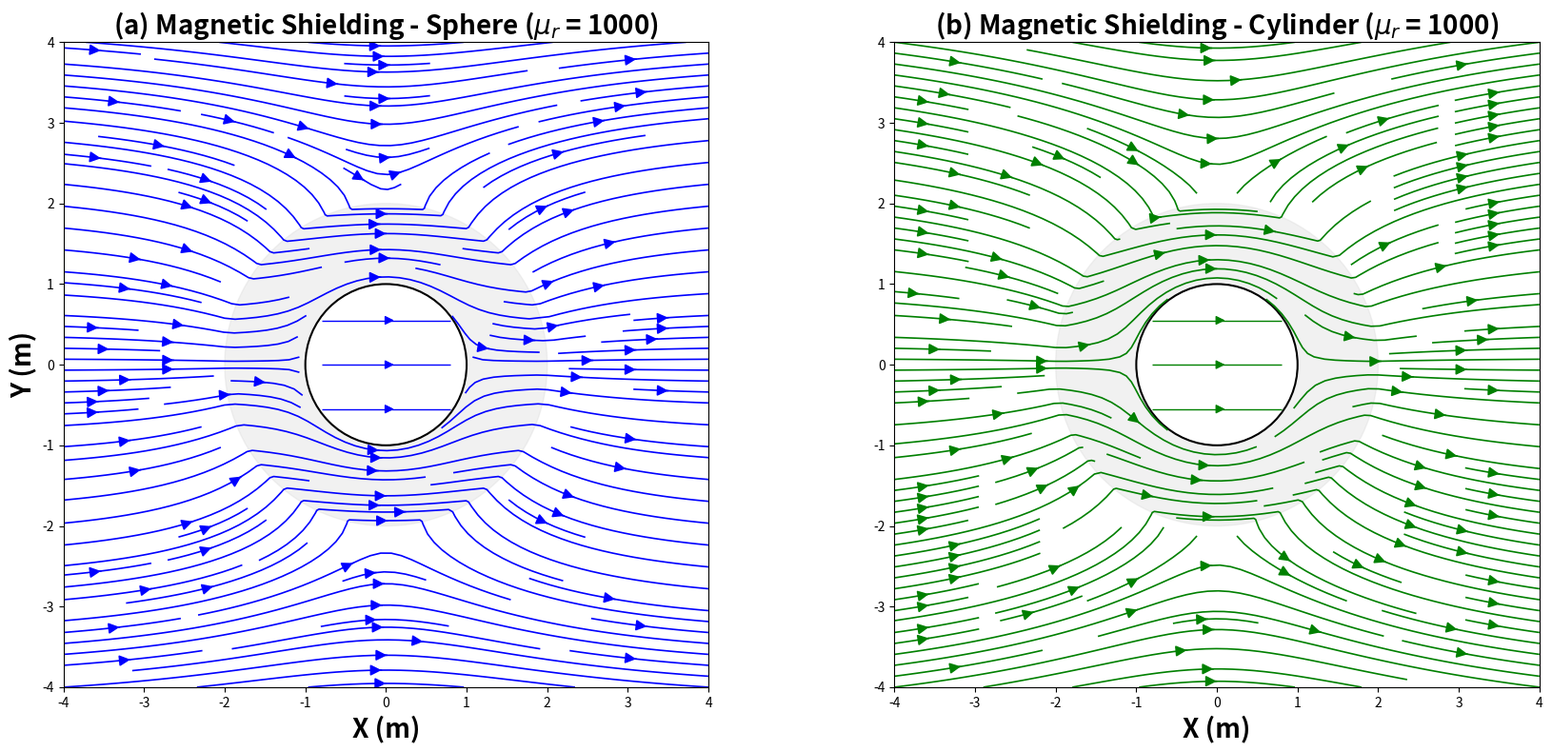

Write the Python code that produced this figure.
# Magnetic shielding for the case of a cylindrical shell and for the case
# of a spherical shell.
#
# CORRECTED VERSION of magnetic_shieldingV3.py -- same visual style as the
# original model. Changes:
#
#   (1) BUG FIX (sphere, exterior region): the induced-dipole coefficient
#       C_esf was transcribed incorrectly from the Supplementary Material.
#       Correct numerator (coefficient G1 of the SM):
#           (mu_r - 1)(2 mu_r + 1)(1 - a^3/b^3)
#       The wrong C violated the boundary conditions at r = b (relative
#       error ~9% at mu_r = 2). With the fix, continuity of B_n and H_t
#       holds to machine precision (see verify.py).
#   (2) Field lines are now VISIBLE inside the cavity (Reviewer 2,
#       suggestion 1). The white cavity patch no longer covers the lines
#       (zorder), the cavity is excluded from the density-based streamplot
#       (which would fill it with as many lines as the exterior, visually
#       overstating the weak interior field), and exactly THREE seeded
#       lines are drawn inside.
#       PHYSICS NOTE: within this model the cavity field is EXACTLY
#       uniform, H_vec = H_int * x_hat. The lines inside are therefore
#       STRAIGHT, horizontal and equally spaced -- a small residual field
#       does NOT imply curvature. Only the l = 1 (nu = 1) harmonic is
#       excited by a uniform applied field; every other harmonic satisfies
#       a homogeneous system with nonzero determinant and vanishes
#       (see verify_cavity_uniformity.py for the numerical demonstration).
#   (3) H0 harmonized: all coefficients now carry H0 (the cylinder block
#       used dimensionless coefficients multiplied by H0 afterwards).
#   (4) Cleanup: unused imports (Rectangle, math) and unused d removed;
#       stray "[8]" comment marker removed; finer grid (n = 300) for
#       smoother streamlines.

import numpy as np
import matplotlib.pyplot as plt
from matplotlib.patches import Circle

# =================================================================
# Input parameters
# =================================================================

mu_r = 1000.0  # Relative permeability (typical for ferromagnetic materials)
H0 = 1.0       # Intensity of the applied magnetic field
a = 1.0        # Inner Radius (m)
b = 2.0        # External Radius (m)
L = 4.0        # Plot limit

# -----------------------------------------------------------------
# 1. CALCULATION AND SIMULATION FOR SPHERES
# -----------------------------------------------------------------

def calculate_sphere_shielding(H0, mu_r, a, b):
    """
    Calculate the internal magnetic field (H_int) and the Shielding Factor (SF)
    for a spherical shell under a uniform field H0.
    """

    # General Denominator
    denominator = (mu_r + 2) * (2 * mu_r + 1) - 2 * (a**3 / b**3) * (mu_r - 1)**2

    # Field in the internal cavity (exactly uniform: H = H_int * x_hat)
    H_int = (9 * mu_r * H0) / denominator

    # Shielding Factor
    SF = H0 / H_int

    # Constants for plotting
    A = H0 * (3 * (2 * mu_r + 1)) / denominator
    B = H0 * (3 * (mu_r - 1) * a**3) / denominator
    # --- corrected exterior (induced dipole) coefficient: C = G1 of the SM ---
    C = H0 * b**3 * (mu_r - 1) * (2 * mu_r + 1) * (1 - a**3 / b**3) / denominator

    return H_int, SF, A, B, C

H_int_esf, SF_esf, A_esf, B_esf, C_esf = calculate_sphere_shielding(H0, mu_r, a, b)

n = 300
x = np.linspace(-L, L, n)
y = np.linspace(-L, L, n)
X, Y = np.meshgrid(x, y)
R = np.sqrt(X**2 + Y**2)
Theta = np.arctan2(Y, X)

Hx_esf = np.zeros_like(X)
Hy_esf = np.zeros_like(Y)

cavity = R < a
layer = (R >= a) & (R <= b)
exterior = R > b

# 1. Cavity region (r < a): exactly uniform field along +x
Hx_esf[cavity] = H_int_esf
Hy_esf[cavity] = 0.0

# 2. Region with magnetic material (a <= r <= b)
r_layer = R[layer]
theta_layer = Theta[layer]
Hr_layer = (A_esf - 2 * B_esf / r_layer**3) * np.cos(theta_layer)
Htheta_layer = -(A_esf + B_esf / r_layer**3) * np.sin(theta_layer)
Hx_esf[layer] = Hr_layer * np.cos(theta_layer) - Htheta_layer * np.sin(theta_layer)
Hy_esf[layer] = Hr_layer * np.sin(theta_layer) + Htheta_layer * np.cos(theta_layer)

# 3. External region (r > b)
r_ex = R[exterior]
theta_ex = Theta[exterior]
Hr_ex = (H0 + 2 * C_esf / r_ex**3) * np.cos(theta_ex)
Htheta_ex = -(H0 - C_esf / r_ex**3) * np.sin(theta_ex)
Hx_esf[exterior] = Hr_ex * np.cos(theta_ex) - Htheta_ex * np.sin(theta_ex)
Hy_esf[exterior] = Hr_ex * np.sin(theta_ex) + Htheta_ex * np.cos(theta_ex)


# -----------------------------------------------------------------
# 2. CALCULATION AND SIMULATION FOR CYLINDER (TRANSVERSE FIELD)
# -----------------------------------------------------------------

def calculate_cylinder_shielding(H0, mu_r, a, b):
    """
    Calculate the internal magnetic field (H_int) and the Shielding Factor (SF)
    for a cylindrical shell under a static transverse field H0.
    """

    # Denominator of the analytical formula (Transverse Cylinder)
    denom = (mu_r + 1)**2 * b**2 - (mu_r - 1)**2 * a**2

    # Field in the internal cavity (exactly uniform: H = H_int * x_hat)
    H_int = (4 * mu_r * b**2) / denom * H0

    # Shielding Factor
    SF = H0 / H_int

    # Constants for plotting (H0 included, as in the sphere block)
    A = 2 * (mu_r + 1) * b**2 * H0 / denom
    B = 2 * (mu_r - 1) * a**2 * b**2 * H0 / denom
    C = b**2 * (mu_r**2 - 1) * (b**2 - a**2) * H0 / denom

    return H_int, SF, A, B, C

H_int_cil, SF_cil, A_cil, B_cil, C_cil = calculate_cylinder_shielding(H0, mu_r, a, b)


Hx_cil = np.zeros_like(X)
Hy_cil = np.zeros_like(Y)

# 1. Cavity region (r < a): exactly uniform field along +x
Hx_cil[cavity] = H_int_cil
Hy_cil[cavity] = 0.0

# 2. Layer Region (a <= r <= b)
r_layer = R[layer]
theta_layer = Theta[layer]
Hr_layer = (A_cil - B_cil / r_layer**2) * np.cos(theta_layer)
Htheta_layer = -(A_cil + B_cil / r_layer**2) * np.sin(theta_layer)
Hx_cil[layer] = Hr_layer * np.cos(theta_layer) - Htheta_layer * np.sin(theta_layer)
Hy_cil[layer] = Hr_layer * np.sin(theta_layer) + Htheta_layer * np.cos(theta_layer)

# 3. External region (r > b)
r_ex = R[exterior]
theta_ex = Theta[exterior]
Hr_ex = (H0 + C_cil / r_ex**2) * np.cos(theta_ex)
Htheta_ex = -(H0 - C_cil / r_ex**2) * np.sin(theta_ex)
Hx_cil[exterior] = Hr_ex * np.cos(theta_ex) - Htheta_ex * np.sin(theta_ex)
Hy_cil[exterior] = Hr_ex * np.sin(theta_ex) + Htheta_ex * np.cos(theta_ex)


# =================================================================
# Results View
# =================================================================

def plot_panel(ax, Hx, Hy, color, title):
    """One panel in the style of the original model, with the cavity lines
    visible: the density-based streamplot is applied OUTSIDE the cavity
    only, and three seeded straight lines represent the (exactly uniform)
    interior field."""
    # patches BELOW the lines, so that the cavity no longer hides them
    ax.add_patch(Circle((0, 0), b, color='lightgray', alpha=0.3, zorder=1))
    ax.add_patch(Circle((0, 0), a, facecolor='white', ec='k',
                        linewidth=1.5, zorder=1))

    # density-based lines everywhere EXCEPT the cavity
    Hx_out = np.ma.array(Hx, mask=cavity)
    Hy_out = np.ma.array(Hy, mask=cavity)
    ax.streamplot(X, Y, Hx_out, Hy_out, density=[1.0, 2.0], color=color,
                  linewidth=1.2, arrowsize=1.7)

    # three seeded lines INSIDE the cavity. The interior field is exactly
    # uniform (see header note), so these are straight horizontal lines;
    # their number is illustrative -- at true flux scaling (line density
    # proportional to B) no line would cross the cavity at mu_r = 1000.
    Hx_in = np.ma.array(Hx, mask=~cavity)
    Hy_in = np.ma.array(Hy, mask=~cavity)
    seeds = np.column_stack([np.zeros(3), np.linspace(-0.55 * a, 0.55 * a, 3)])
    try:
        ax.streamplot(X, Y, Hx_in, Hy_in, start_points=seeds, color=color,
                      linewidth=1.0, arrowsize=1.4, broken_streamlines=False)
    except TypeError:  # matplotlib < 3.6
        ax.streamplot(X, Y, Hx_in, Hy_in, start_points=seeds, color=color,
                      linewidth=1.0, arrowsize=1.4)

    ax.set_xlim(-L, L)
    ax.set_ylim(-L, L)
    ax.set_xlabel('X (m)', fontsize=20, fontweight='bold')
    ax.set_aspect('equal', adjustable='box')
    ax.set_title(title, fontsize=20, fontweight='bold')


fig, axes = plt.subplots(1, 2, figsize=(18, 8), dpi=100)

# Plotting the SPHERE
plot_panel(axes[0], Hx_esf, Hy_esf, 'blue',
           f'(a) Magnetic Shielding - Sphere ($\\mu_r$ = {mu_r:g})')
axes[0].set_ylabel('Y (m)', fontsize=20, fontweight='bold')

# Cylinder plot
plot_panel(axes[1], Hx_cil, Hy_cil, 'green',
           f'(b) Magnetic Shielding - Cylinder ($\\mu_r$ = {mu_r:g})')

plt.tight_layout()
plt.savefig('Figure_1_modelstyle.png', bbox_inches='tight')
plt.show()

# =================================================================
# Shielding Factor (SF)
# =================================================================

print("\n" + "=" * 50)
print(f"RESULTS (H0 = {H0:.1f}, mu_r = {mu_r:.1f}, a = {a:.1f}, b = {b:.1f})")
print("=" * 50)
print(f"1. SPHERE   : H_int = {H_int_esf:.6f} * H0   SF = {SF_esf:.2f}")
print(f"2. CYLINDER : H_int = {H_int_cil:.6f} * H0   SF = {SF_cil:.2f}")
print(f"   SF_sphere / SF_cylinder = {SF_esf / SF_cil:.3f}")
